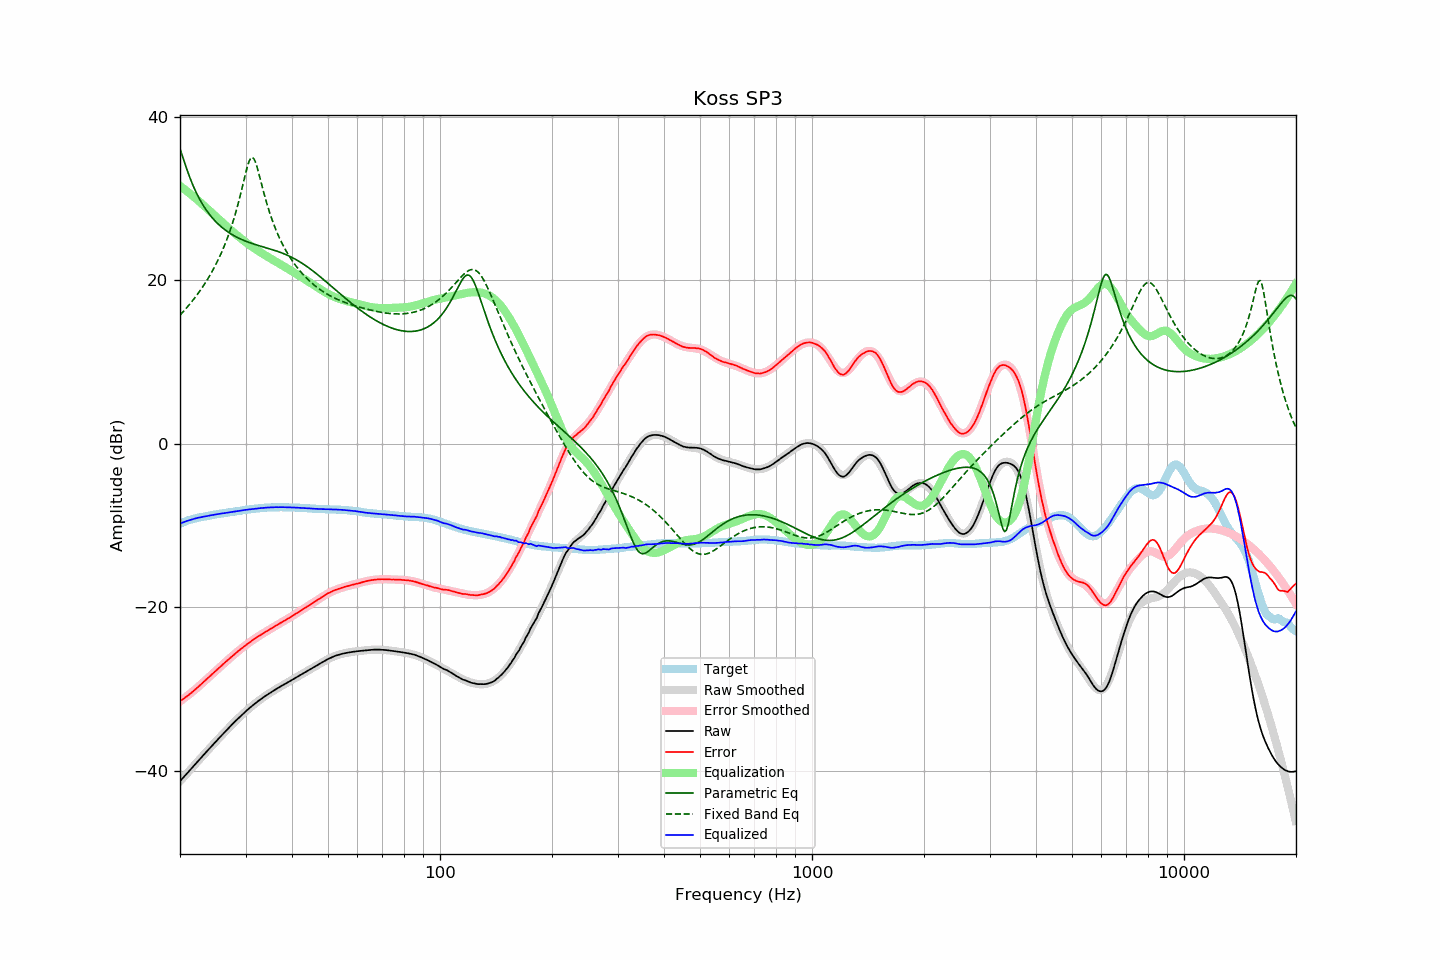

Values plotted in this chart, from the file beside it:
frequency, raw, error, smoothed, error_smoothed, equalization, parametric_eq, fixed_band_eq, equalized_raw, equalized_smoothed, target
20.00, -41.27, -31.48, -41.27, -31.51, 31.51, 36.05, 15.71, -9.76, -9.76, -9.79
20.20, -41.05, -31.35, -41.05, -31.36, 31.36, 35.47, 15.92, -9.68, -9.69, -9.70
20.40, -40.83, -31.21, -40.83, -31.22, 31.22, 34.88, 16.14, -9.61, -9.61, -9.62
20.61, -40.61, -31.06, -40.61, -31.07, 31.07, 34.28, 16.36, -9.55, -9.54, -9.55
20.81, -40.39, -30.93, -40.39, -30.92, 30.92, 33.70, 16.58, -9.47, -9.47, -9.46
21.02, -40.17, -30.79, -40.17, -30.76, 30.76, 33.14, 16.81, -9.41, -9.41, -9.38
21.23, -39.95, -30.63, -39.95, -30.60, 30.60, 32.60, 17.04, -9.34, -9.34, -9.32
21.44, -39.73, -30.47, -39.73, -30.45, 30.45, 32.09, 17.28, -9.28, -9.28, -9.26
21.66, -39.51, -30.30, -39.51, -30.28, 30.28, 31.62, 17.53, -9.23, -9.23, -9.21
21.87, -39.30, -30.13, -39.29, -30.12, 30.12, 31.16, 17.78, -9.17, -9.17, -9.16
22.09, -39.08, -29.96, -39.07, -29.96, 29.96, 30.74, 18.04, -9.12, -9.12, -9.11
22.31, -38.86, -29.79, -38.86, -29.79, 29.79, 30.34, 18.30, -9.07, -9.07, -9.06
22.54, -38.64, -29.62, -38.64, -29.61, 29.61, 29.96, 18.57, -9.03, -9.02, -9.02
22.76, -38.42, -29.43, -38.42, -29.44, 29.44, 29.61, 18.85, -8.98, -8.98, -8.98
22.99, -38.20, -29.24, -38.20, -29.26, 29.26, 29.28, 19.14, -8.94, -8.94, -8.96
23.22, -37.98, -29.06, -37.98, -29.08, 29.08, 28.96, 19.44, -8.90, -8.91, -8.92
23.45, -37.77, -28.89, -37.77, -28.90, 28.90, 28.66, 19.74, -8.87, -8.87, -8.88
23.69, -37.55, -28.71, -37.55, -28.72, 28.72, 28.38, 20.06, -8.83, -8.83, -8.84
23.92, -37.34, -28.54, -37.34, -28.54, 28.54, 28.12, 20.38, -8.80, -8.80, -8.80
24.16, -37.12, -28.37, -37.12, -28.36, 28.36, 27.87, 20.72, -8.76, -8.76, -8.75
24.40, -36.91, -28.19, -36.91, -28.18, 28.18, 27.63, 21.07, -8.73, -8.73, -8.72
24.65, -36.70, -28.01, -36.69, -28.00, 28.00, 27.41, 21.43, -8.70, -8.69, -8.69
24.89, -36.48, -27.81, -36.48, -27.82, 27.82, 27.20, 21.80, -8.65, -8.66, -8.66
25.14, -36.27, -27.64, -36.27, -27.64, 27.64, 27.00, 22.19, -8.62, -8.63, -8.62
25.39, -36.06, -27.46, -36.06, -27.46, 27.46, 26.81, 22.59, -8.59, -8.59, -8.59
25.65, -35.85, -27.29, -35.85, -27.29, 27.29, 26.63, 23.01, -8.56, -8.56, -8.56
25.91, -35.64, -27.11, -35.64, -27.11, 27.11, 26.46, 23.45, -8.54, -8.53, -8.54
26.16, -35.43, -26.92, -35.43, -26.93, 26.93, 26.30, 23.90, -8.50, -8.50, -8.51
26.43, -35.22, -26.75, -35.22, -26.75, 26.75, 26.15, 24.38, -8.47, -8.47, -8.47
26.69, -35.02, -26.58, -35.02, -26.58, 26.58, 26.00, 24.88, -8.44, -8.44, -8.44
26.96, -34.81, -26.40, -34.81, -26.40, 26.40, 25.87, 25.41, -8.41, -8.41, -8.41
27.23, -34.61, -26.24, -34.61, -26.23, 26.23, 25.74, 25.96, -8.38, -8.38, -8.37
27.50, -34.41, -26.07, -34.41, -26.06, 26.06, 25.61, 26.55, -8.35, -8.35, -8.34
27.77, -34.21, -25.88, -34.21, -25.89, 25.89, 25.50, 27.16, -8.32, -8.32, -8.33
28.05, -34.01, -25.72, -34.01, -25.72, 25.72, 25.38, 27.81, -8.29, -8.29, -8.29
28.33, -33.82, -25.55, -33.82, -25.56, 25.56, 25.28, 28.49, -8.26, -8.26, -8.27
28.62, -33.63, -25.39, -33.62, -25.39, 25.39, 25.18, 29.21, -8.24, -8.23, -8.24
28.90, -33.44, -25.24, -33.43, -25.23, 25.23, 25.08, 29.97, -8.21, -8.20, -8.20
29.19, -33.25, -25.06, -33.25, -25.07, 25.07, 24.99, 30.76, -8.18, -8.17, -8.18
29.48, -33.06, -24.92, -33.06, -24.92, 24.92, 24.91, 31.58, -8.14, -8.15, -8.14
29.78, -32.88, -24.76, -32.88, -24.76, 24.76, 24.82, 32.40, -8.12, -8.12, -8.12
30.08, -32.70, -24.61, -32.71, -24.61, 24.61, 24.75, 33.20, -8.09, -8.09, -8.09
30.38, -32.53, -24.47, -32.53, -24.47, 24.47, 24.67, 33.93, -8.06, -8.07, -8.06
30.68, -32.36, -24.32, -32.36, -24.32, 24.32, 24.60, 34.53, -8.04, -8.04, -8.03
30.99, -32.19, -24.17, -32.20, -24.18, 24.18, 24.53, 34.91, -8.01, -8.01, -8.02
31.30, -32.03, -24.04, -32.03, -24.05, 24.05, 24.46, 35.01, -7.98, -7.99, -7.99
31.61, -31.87, -23.91, -31.87, -23.91, 23.91, 24.40, 34.83, -7.96, -7.96, -7.96
31.93, -31.72, -23.78, -31.72, -23.78, 23.78, 24.34, 34.40, -7.94, -7.94, -7.94
32.24, -31.57, -23.64, -31.57, -23.65, 23.65, 24.28, 33.78, -7.92, -7.92, -7.93
32.57, -31.42, -23.52, -31.42, -23.52, 23.52, 24.22, 33.07, -7.90, -7.90, -7.90
32.89, -31.28, -23.41, -31.28, -23.40, 23.40, 24.16, 32.30, -7.88, -7.88, -7.87
33.22, -31.14, -23.28, -31.14, -23.28, 23.28, 24.10, 31.53, -7.86, -7.86, -7.86
33.55, -31.00, -23.16, -31.00, -23.15, 23.15, 24.04, 30.78, -7.84, -7.84, -7.84
33.89, -30.86, -23.03, -30.86, -23.03, 23.03, 23.98, 30.06, -7.82, -7.83, -7.83
34.23, -30.73, -22.92, -30.73, -22.92, 22.92, 23.93, 29.37, -7.81, -7.81, -7.81
34.57, -30.60, -22.80, -30.60, -22.80, 22.80, 23.87, 28.72, -7.80, -7.80, -7.80
34.92, -30.47, -22.68, -30.47, -22.68, 22.68, 23.81, 28.11, -7.79, -7.79, -7.79
35.27, -30.35, -22.57, -30.35, -22.56, 22.56, 23.75, 27.53, -7.79, -7.78, -7.78
35.62, -30.22, -22.44, -30.22, -22.45, 22.45, 23.69, 26.98, -7.77, -7.77, -7.78
35.97, -30.10, -22.32, -30.10, -22.33, 22.33, 23.62, 26.47, -7.76, -7.77, -7.77
... 635 more rows
